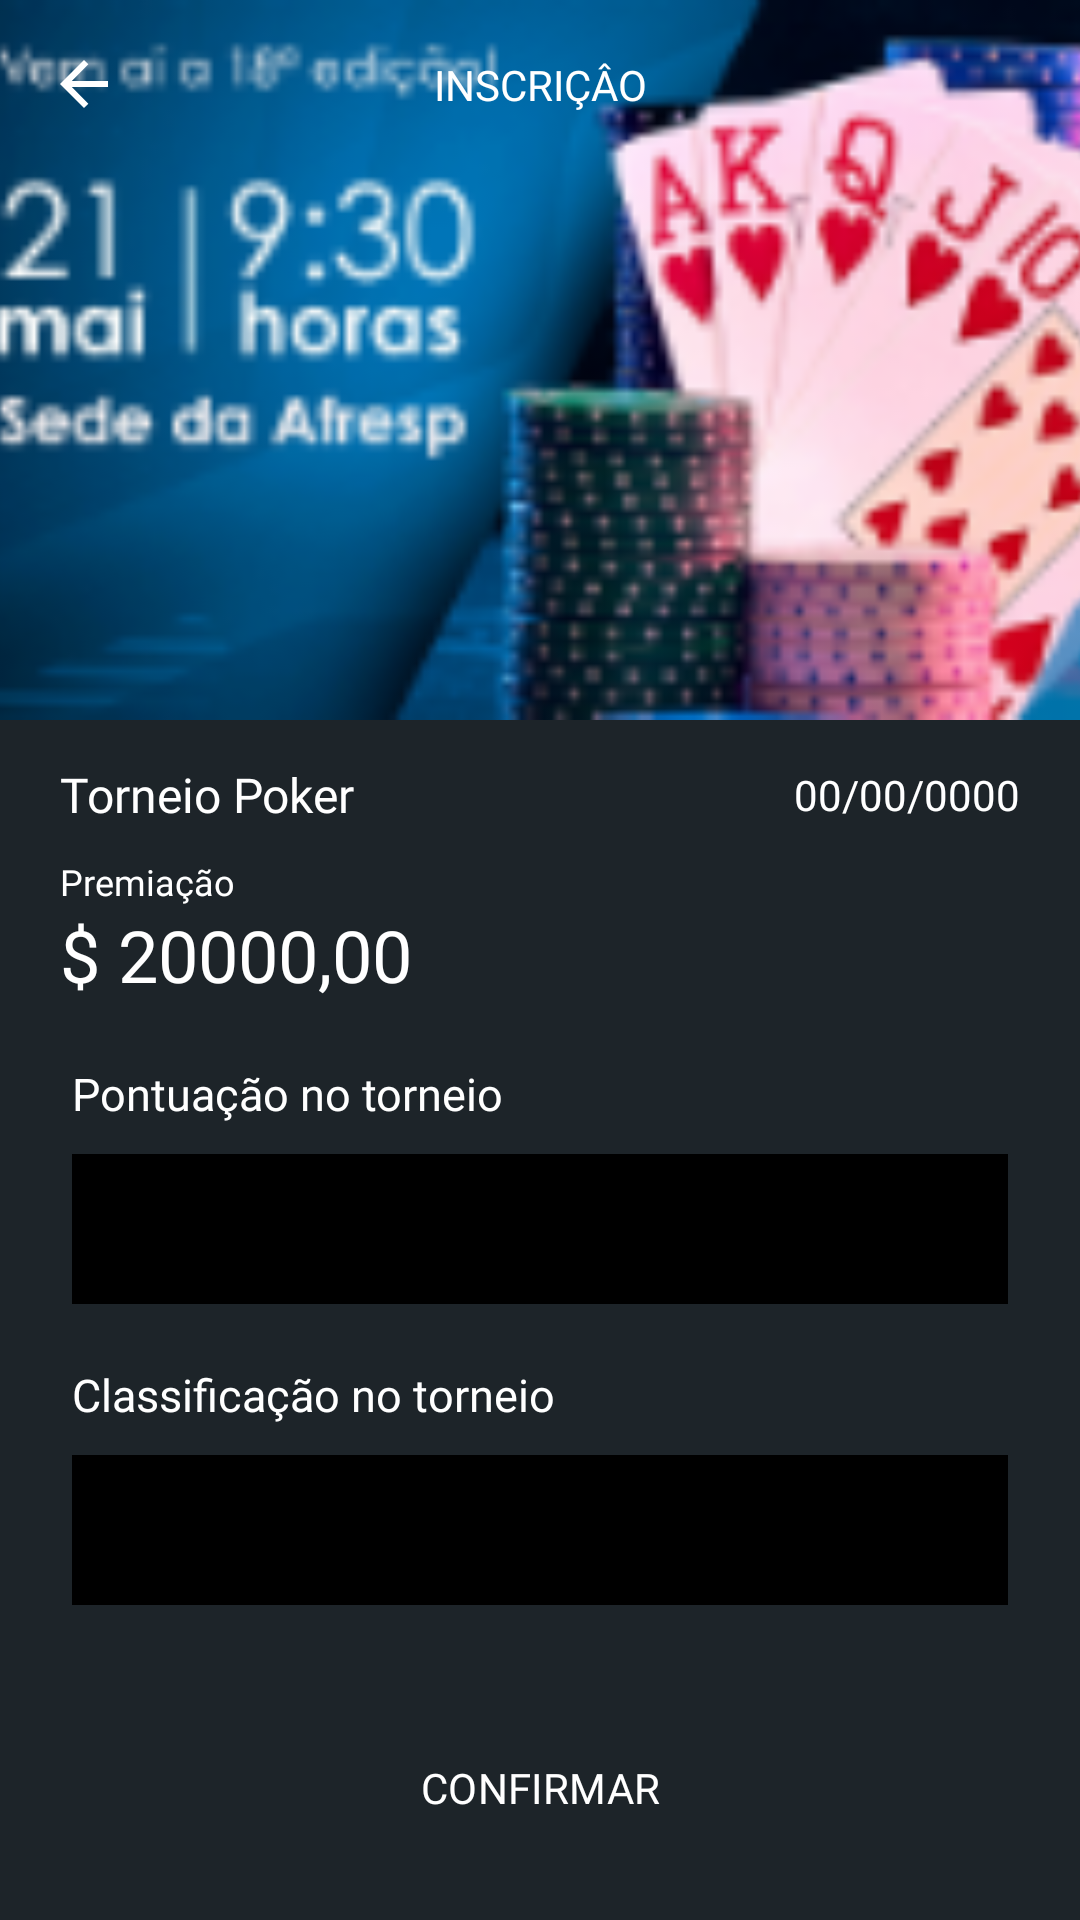

The Android layout XML behind this screen, and the referenced resources:
<!-- AndroidManifest.xml: application theme Theme.Poker -->
<!-- res/layout/fragment_finish_tournament.xml -->
<?xml version="1.0" encoding="utf-8"?>
<androidx.constraintlayout.widget.ConstraintLayout xmlns:android="http://schemas.android.com/apk/res/android"
    xmlns:app="http://schemas.android.com/apk/res-auto"
    xmlns:tools="http://schemas.android.com/tools"
    android:layout_width="match_parent"
    android:layout_height="match_parent"
    android:background="@color/background"
    tools:context=".ui.fragments.tournament.GatewayFragment">

    

    <androidx.core.widget.NestedScrollView
        android:layout_width="match_parent"
        android:layout_height="0dp"
        android:layout_marginBottom="16dp"
        android:background="@color/background"
        app:layout_constraintBottom_toTopOf="@+id/button_inscrever"
        app:layout_constraintEnd_toEndOf="parent"
        app:layout_constraintStart_toStartOf="parent"
        app:layout_constraintTop_toTopOf="parent">

        <androidx.constraintlayout.widget.ConstraintLayout
            android:layout_width="match_parent"
            android:layout_height="wrap_content">

            <ImageView
                android:id="@+id/back"
                android:layout_width="wrap_content"
                android:layout_height="wrap_content"
                android:layout_marginStart="10dp"
                android:layout_marginTop="10dp"
                android:elevation="4dp"
                android:paddingHorizontal="10dp"
                android:paddingVertical="10dp"
                android:src="@drawable/ic_left_arrow"
                app:layout_constraintStart_toStartOf="parent"
                app:layout_constraintTop_toTopOf="parent"
                app:tint="@color/white" />

            <TextView
                android:id="@+id/solicitation_details"
                android:layout_width="wrap_content"
                android:layout_height="wrap_content"
                android:elevation="4dp"
                android:fontFamily="@font/poppins_bold"
                android:text="@string/inscri_o"
                android:textColor="@color/white"
                app:layout_constraintBottom_toBottomOf="@+id/back"
                app:layout_constraintEnd_toEndOf="parent"
                app:layout_constraintStart_toStartOf="parent"
                app:layout_constraintTop_toTopOf="@+id/back" />

            <ImageView
                android:id="@+id/imageView2"
                android:layout_width="match_parent"
                android:layout_height="240dp"
                android:scaleType="centerCrop"
                android:src="@drawable/ic_wallpaper"
                app:layout_constraintEnd_toEndOf="parent"
                app:layout_constraintStart_toStartOf="parent"
                app:layout_constraintTop_toTopOf="parent" />

            <TextView
                android:id="@+id/textView13"
                android:layout_width="0dp"
                android:layout_height="wrap_content"
                android:layout_marginStart="20dp"
                android:layout_marginTop="14dp"
                android:layout_marginEnd="20dp"
                android:fontFamily="@font/poppins_bold"
                android:text="@string/torneio_poker"
                android:textColor="@color/white"
                android:textSize="16sp"
                app:layout_constraintEnd_toStartOf="@+id/textView14"
                app:layout_constraintStart_toStartOf="parent"
                app:layout_constraintTop_toBottomOf="@+id/imageView2" />

            <TextView
                android:id="@+id/textView14"
                android:layout_width="wrap_content"
                android:layout_height="wrap_content"
                android:layout_marginEnd="20dp"
                android:fontFamily="@font/poppins"
                android:text="00/00/0000"
                android:textColor="@color/white"
                app:layout_constraintBottom_toBottomOf="@+id/textView13"
                app:layout_constraintEnd_toEndOf="parent"
                app:layout_constraintTop_toTopOf="@+id/textView13" />

            <TextView
                android:id="@+id/textView15"
                android:layout_width="wrap_content"
                android:layout_height="wrap_content"
                android:layout_marginStart="20dp"
                android:layout_marginTop="10dp"
                android:fontFamily="@font/poppins"
                android:text="@string/premia_o"
                android:textColor="@color/white"
                android:textSize="12sp"
                app:layout_constraintStart_toStartOf="parent"
                app:layout_constraintTop_toBottomOf="@+id/textView13" />

            <TextView
                android:id="@+id/textView16"
                android:layout_width="wrap_content"
                android:layout_height="wrap_content"
                android:layout_marginStart="20dp"
                android:layout_marginTop="00dp"
                android:fontFamily="@font/poppins_bold"
                android:text="$ 20000,00"
                android:textColor="@color/white"
                android:textSize="24sp"
                app:layout_constraintStart_toStartOf="parent"
                app:layout_constraintTop_toBottomOf="@+id/textView15" />

            <TextView
                android:id="@+id/label_name"
                android:layout_width="wrap_content"
                android:layout_height="wrap_content"
                android:layout_marginStart="24dp"
                android:layout_marginTop="20dp"
                android:fontFamily="@font/poppins_light"
                android:text="@string/titulo_finish"
                android:textColor="@color/white"
                android:textSize="15sp"
                app:layout_constraintStart_toStartOf="parent"
                app:layout_constraintTop_toBottomOf="@+id/textView16" />

            <com.google.android.material.textfield.TextInputLayout
                android:id="@+id/input_name"
                style="@style/Widget.MaterialComponents.TextInputLayout.OutlinedBox"
                android:layout_width="match_parent"
                android:layout_height="wrap_content"
                android:layout_marginHorizontal="24dp"
                android:layout_marginStart="24dp"
                android:layout_marginTop="10dp"
                android:layout_marginEnd="24dp"
                app:hintEnabled="false"
                app:layout_constraintEnd_toEndOf="parent"
                app:layout_constraintStart_toStartOf="parent"
                app:layout_constraintTop_toBottomOf="@+id/label_name">

                <com.google.android.material.textfield.TextInputEditText
                    android:id="@+id/edit_name"
                    android:layout_width="match_parent"
                    android:layout_height="50dp"
                    android:background="@color/black"
                    android:hint=""
                    android:inputType="textCapWords"
                    android:maxLines="1"
                    android:paddingVertical="0dp"
                    android:textColor="@color/white"
                    android:textColorHint="@color/white" />

            </com.google.android.material.textfield.TextInputLayout>

            <TextView
                android:id="@+id/label_position"
                android:layout_width="wrap_content"
                android:layout_height="wrap_content"
                android:layout_marginStart="24dp"
                android:layout_marginTop="20dp"
                android:fontFamily="@font/poppins_light"
                android:text="@string/informe_o_rank"
                android:textColor="@color/white"
                android:textSize="15sp"
                app:layout_constraintStart_toStartOf="parent"
                app:layout_constraintTop_toBottomOf="@+id/input_name" />

            <com.google.android.material.textfield.TextInputLayout
                android:id="@+id/input_position"
                style="@style/Widget.MaterialComponents.TextInputLayout.OutlinedBox"
                android:layout_width="match_parent"
                android:layout_height="wrap_content"
                android:layout_marginHorizontal="24dp"
                android:layout_marginStart="24dp"
                android:layout_marginTop="10dp"
                android:layout_marginEnd="24dp"
                app:hintEnabled="false"
                app:layout_constraintEnd_toEndOf="parent"
                app:layout_constraintStart_toStartOf="parent"
                app:layout_constraintTop_toBottomOf="@+id/label_position">

                <com.google.android.material.textfield.TextInputEditText
                    android:id="@+id/edit_position"
                    android:layout_width="match_parent"
                    android:layout_height="50dp"
                    android:background="@color/black"
                    android:hint=""
                    android:inputType="textCapWords"
                    android:maxLines="1"
                    android:paddingVertical="0dp"
                    android:textColor="@color/white"
                    android:textColorHint="@color/white" />

            </com.google.android.material.textfield.TextInputLayout>




            <ImageView
                android:id="@+id/imageView6"
                android:layout_width="match_parent"
                android:layout_height="wrap_content"
                android:layout_marginStart="24dp"
                android:layout_marginTop="30dp"
                android:layout_marginEnd="24dp"
                android:src="@drawable/ic_add_voucher"
                app:layout_constraintEnd_toEndOf="parent"
                app:layout_constraintStart_toStartOf="parent"
                app:layout_constraintTop_toBottomOf="@+id/input_position" />


        </androidx.constraintlayout.widget.ConstraintLayout>


    </androidx.core.widget.NestedScrollView>


    <com.google.android.material.button.MaterialButton
        android:id="@+id/button_inscrever"
        android:layout_width="match_parent"
        android:layout_height="wrap_content"
        android:layout_marginHorizontal="24dp"
        android:layout_marginStart="24dp"
        android:layout_marginTop="200dp"
        android:layout_marginEnd="24dp"
        android:layout_marginBottom="20dp"
        android:background="@drawable/bg_button"
        android:fontFamily="@font/roboto_bold"
        android:foreground="?attr/selectableItemBackground"
        android:text="@string/confirmar"
        android:textAllCaps="true"
        android:textColor="@color/white"
        app:backgroundTint="@color/primary"
        app:layout_constraintBottom_toBottomOf="parent"
        app:layout_constraintEnd_toEndOf="parent"
        app:layout_constraintStart_toStartOf="parent" />

</androidx.constraintlayout.widget.ConstraintLayout>
<!-- resources referenced by this layout -->
<resources>
  <color name="background">#1D2429</color>
  <color name="black">#FF000000</color>
  <color name="primary">#DB282D</color>
  <color name="white">#FFFFFFFF</color>
  <!-- drawable ic_add_voucher: vector/xml drawable (drawable, 19416 chars, omitted) -->
  <!-- drawable ic_left_arrow (drawable) -->
  <?xml version="1.0" encoding="utf-8"?>
  <vector xmlns:android="http://schemas.android.com/apk/res/android"
      android:width="16dp"
      android:height="16dp"
      android:viewportWidth="16"
      android:viewportHeight="16">
      <path
          android:fillColor="#FF000000"
          android:pathData="M8,16 L9.455,14.545l-5.506,-5.506L16,9.039L16,6.961L3.948,6.961L9.455,1.455 8,0l-8,8Z"/>
  </vector>
  <!-- drawable ic_wallpaper: png bitmap (drawable, 34005 bytes) -->
  <string name="confirmar">confirmar</string>
  <string name="informe_o_rank">Classificação no torneio</string>
  <string name="inscri_o">INSCRIÇÂO</string>
  <string name="premia_o">Premiação</string>
  <string name="titulo_finish">Pontuação no torneio</string>
  <string name="torneio_poker">Torneio Poker</string>
  <style name="Theme.Poker" parent="Base.Theme.Poker" />
  <style name="Base.Theme.Poker" parent="Theme.Material3.Light.NoActionBar">
          
          
          <item name="android:statusBarColor">@color/background</item>
          <item name="android:textColorSecondary">@color/white</item>
          <item name="colorAccent">@color/primary</item>
  
      </style>
</resources>
